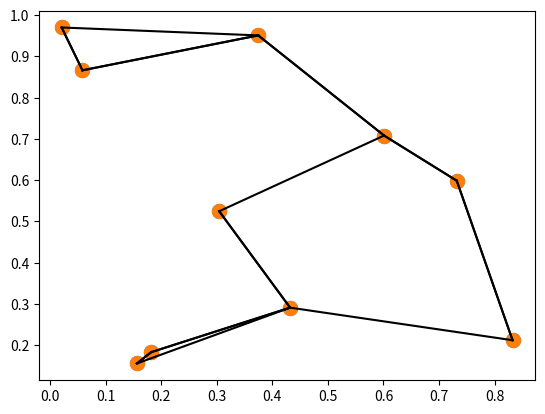

Here is the Python script that generated this plot:
# -*- coding: utf-8 -*-
import numpy as np
import matplotlib.pyplot as plt

rand = np.random.RandomState(42)
X = rand.rand(10, 2)

import matplotlib.pyplot as plt
plt.scatter(X[:, 0], X[:, 1], s=100)

dist_sq = np.sum((X[:,np.newaxis,:] - X[np.newaxis,:,:]) ** 2, axis=2)

nearest = np.argsort(dist_sq, axis=1) 
print(nearest)

K =2
nearest_partition = np.argpartition(dist_sq, K + 1, axis=1)

plt.scatter(X[:, 0], X[:, 1], s=100)
# 将每个点与它的两个最近邻连接
for i in range(X.shape[0]):
    for j in nearest_partition[i, :K+1]: # 画一条从X[i]到X[j]的线段
# 用zip方法实现：
        plt.plot(*zip(X[j], X[i]), color='black')
plt.show()
